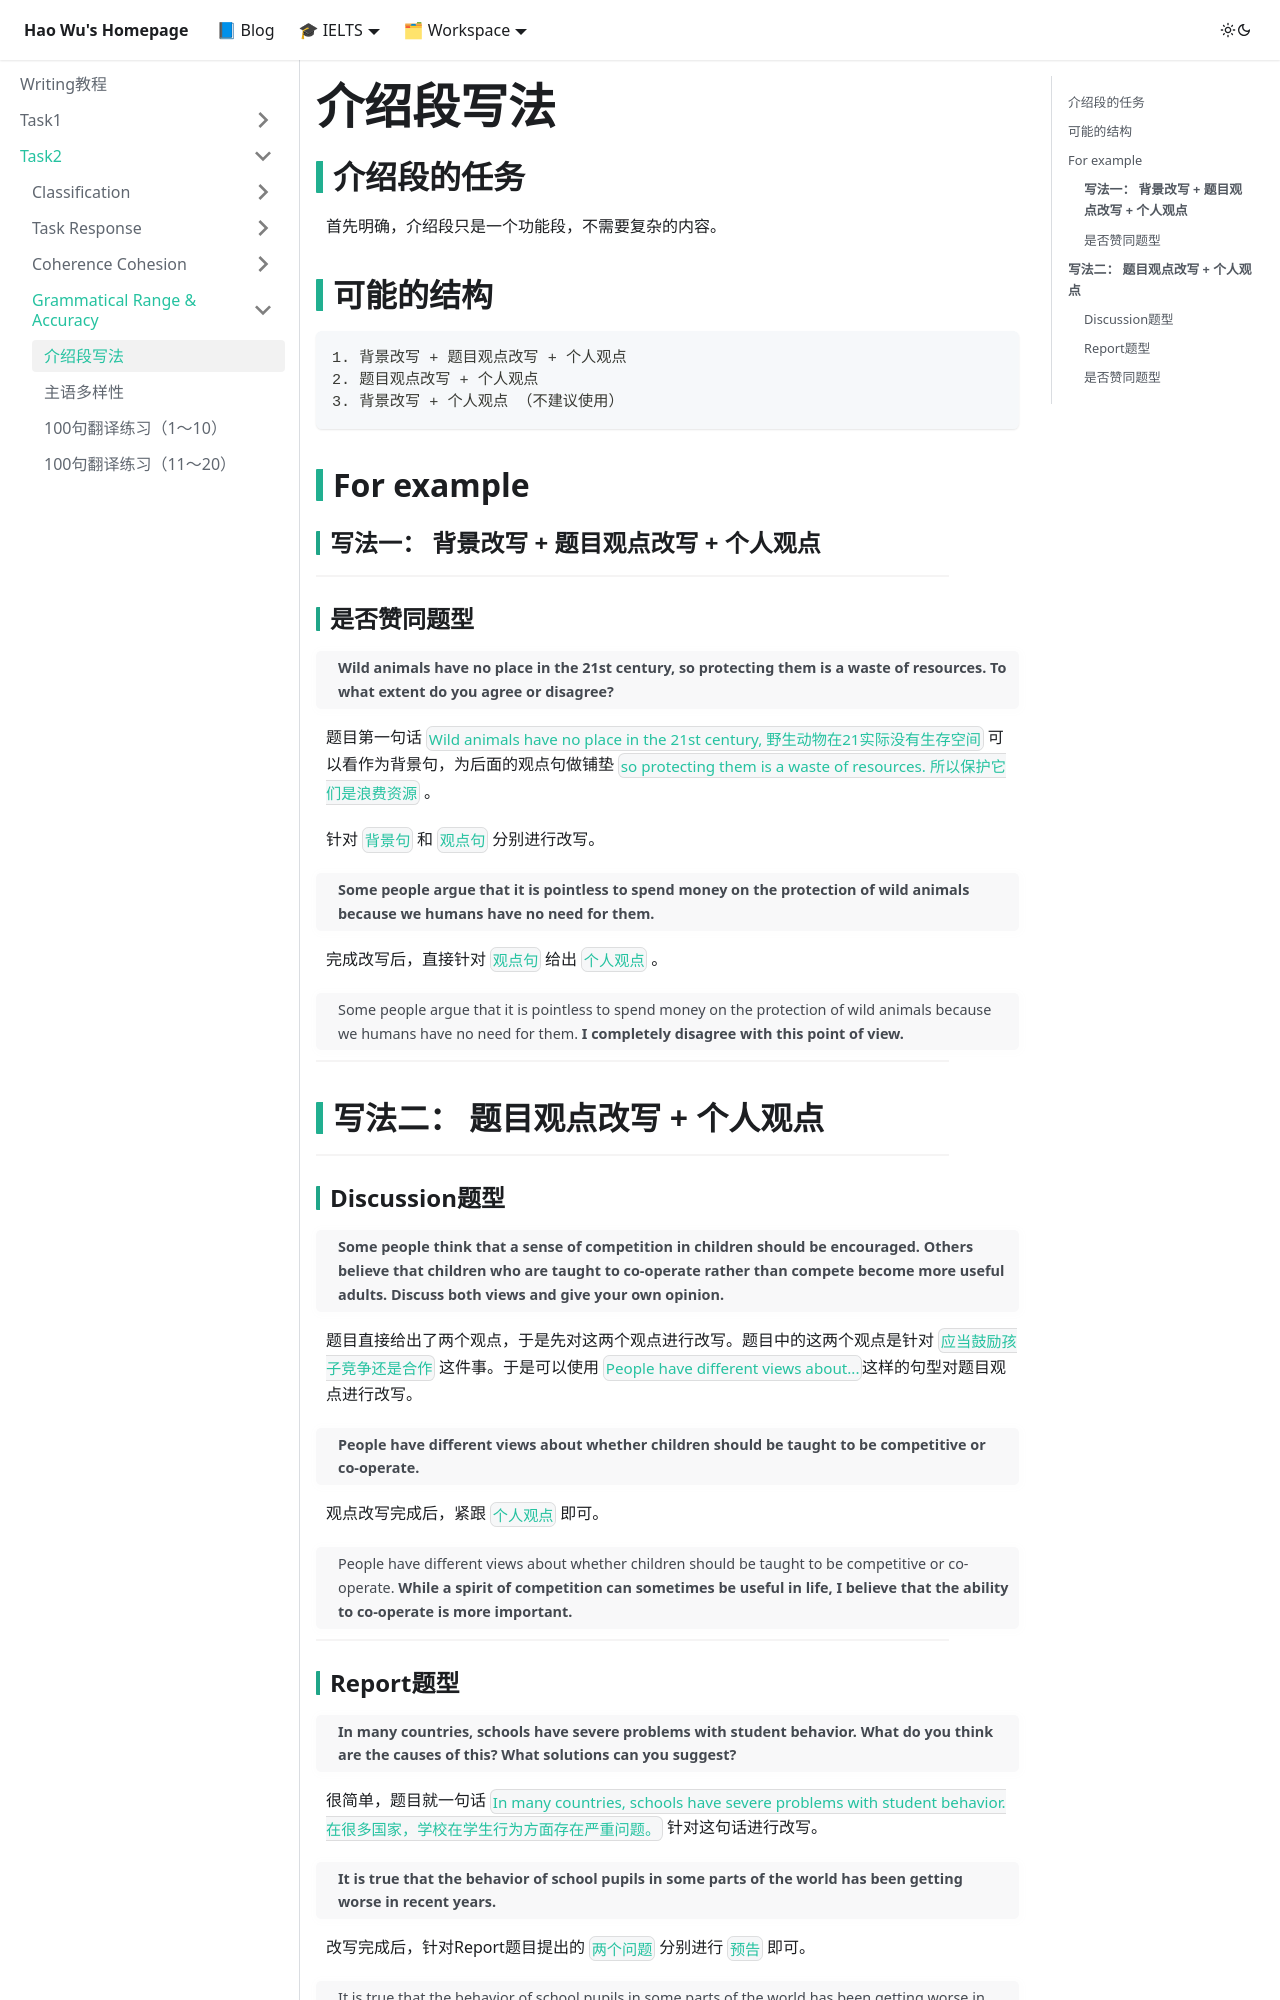

repository: waleyGithub/waleyGithub.github.io · page: writing/Task2/Grammatical Range & Accuracy/introduction.html · generator: docusaurus

---
title: 介绍段写法
data: 2021-10-07 10:20:38
sidebar_position: 1
---
## 介绍段的任务
首先明确，介绍段只是一个功能段，不需要复杂的内容。
## 可能的结构

    1. 背景改写 + 题目观点改写 + 个人观点
    2. 题目观点改写 + 个人观点
    3. 背景改写 + 个人观点 （不建议使用）


## For example
### **写法一： 背景改写 + 题目观点改写 + 个人观点**
---
### 是否赞同题型
> **Wild animals have no place in the 21st century, so protecting them is a waste of resources. To what extent do you agree or disagree?**

题目第一句话 `Wild animals have no place in the 21st century, 野生动物在21实际没有生存空间` 可以看作为背景句，为后面的观点句做铺垫 `so protecting them is a waste of resources. 所以保护它们是浪费资源` 。

针对 `背景句` 和 `观点句` 分别进行改写。

> **Some people argue that it is pointless to spend money on the protection of wild animals because we humans have no need for them.**

完成改写后，直接针对 `观点句` 给出 `个人观点` 。

> Some people argue that it is pointless to spend money on the protection of wild animals because we humans have no need for them. **I completely disagree with this point of view.**

---
## **写法二： 题目观点改写 + 个人观点**
---
### Discussion题型
> **Some people think that a sense of competition in children should be encouraged. Others believe that children who are taught to co-operate rather than compete become more useful adults. Discuss both views and give your own opinion.**

题目直接给出了两个观点，于是先对这两个观点进行改写。题目中的这两个观点是针对 `应当鼓励孩子竞争还是合作` 这件事。于是可以使用 `People have different views about...`这样的句型对题目观点进行改写。

> **People have different views about whether children should be taught to be competitive or co-operate.**

观点改写完成后，紧跟 `个人观点` 即可。

> People have different views about whether children should be taught to be competitive or co-operate. **While a spirit of competition can sometimes be useful in life, I believe that the ability to co-operate is more important.**


---
